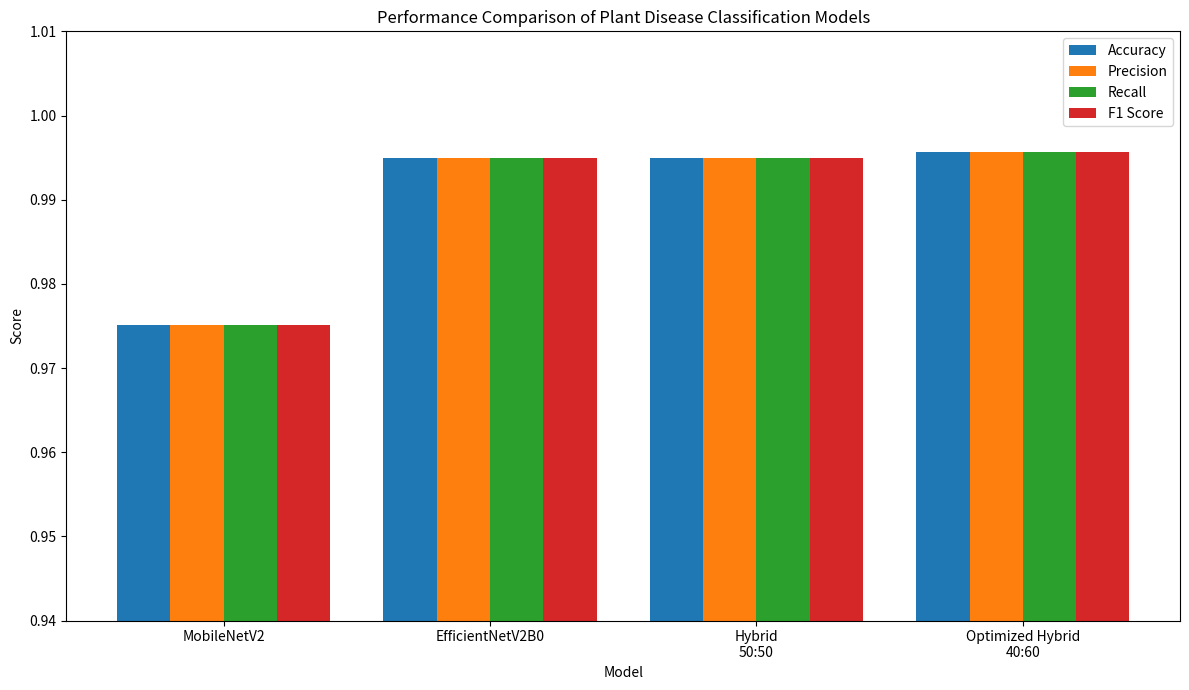

This figure's Python source:
import os
import matplotlib.pyplot as plt

models = [
    "MobileNetV2",
    "EfficientNetV2B0",
    "Hybrid\n50:50",
    "Optimized Hybrid\n40:60"
]

accuracy = [0.9751, 0.9949, 0.9950, 0.9957]
precision = [0.9751, 0.9949, 0.9950, 0.9957]
recall = [0.9751, 0.9949, 0.9950, 0.9957]
f1 = [0.9751, 0.9949, 0.9950, 0.9957]

os.makedirs("results/final", exist_ok=True)

with open("results/final/model_comparison.txt", "w") as f:
    f.write("MODEL PERFORMANCE COMPARISON\n")
    f.write("============================\n\n")

    for i, model in enumerate(models):
        f.write(f"{model.replace(chr(10), ' ')}\n")
        f.write(f"Accuracy : {accuracy[i]:.4f}\n")
        f.write(f"Precision: {precision[i]:.4f}\n")
        f.write(f"Recall   : {recall[i]:.4f}\n")
        f.write(f"F1 Score : {f1[i]:.4f}\n\n")

fig, ax = plt.subplots(figsize=(12, 7))

x = range(len(models))
width = 0.2

ax.bar([i - 1.5 * width for i in x], accuracy, width, label="Accuracy")
ax.bar([i - 0.5 * width for i in x], precision, width, label="Precision")
ax.bar([i + 0.5 * width for i in x], recall, width, label="Recall")
ax.bar([i + 1.5 * width for i in x], f1, width, label="F1 Score")

ax.set_ylabel("Score")
ax.set_xlabel("Model")
ax.set_title("Performance Comparison of Plant Disease Classification Models")
ax.set_xticks(list(x))
ax.set_xticklabels(models)
ax.set_ylim(0.94, 1.01)
ax.legend()

plt.tight_layout()

plt.savefig(
    "results/final/model_comparison.png",
    dpi=300
)

plt.show()

print("\n===================================")
print("Final Model Comparison Completed")
print("===================================")
print("Best Model: Optimized Hybrid")
print("MobileNetV2 Weight: 0.4")
print("EfficientNetV2B0 Weight: 0.6")
print("Accuracy: 0.9957")
print("Results saved in results/final/")
